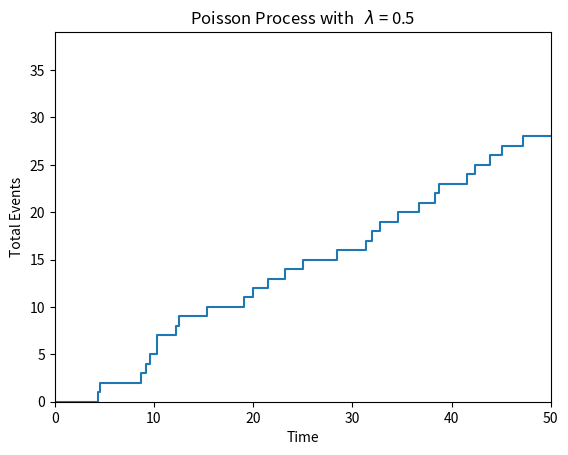

This chart was generated by the following Python code:
import numpy as np
import matplotlib.pyplot as plt
import math

# POISSON PROCESS 

class PoissonProces:
    def __init__(self, avgRate, sim_time):
        self.m_lambda = avgRate
        self.m_simulationTime = sim_time
        self.m_uniformRandomVariablesSet = []
        self.m_interArrivalTimesSet = [0]
        self.m_arrivalTimesSet = [0]
        self.m_numberOfEvents = [0]
        self.generateUniformRandomVariable(self.m_simulationTime)    
        self.generateInterArrivalTimes()

    def generateUniformRandomVariable(self, NumOfRandomVariables):
        self.m_uniformRandomVariablesSet = np.random.uniform(size=NumOfRandomVariables)

    def generateInterArrivalTimes(self):
        self.m_interArrivalTimesSet = [(-math.log(1-x))/self.m_lambda for x in self.m_uniformRandomVariablesSet] 

    def getArrivalTimes(self):
        return self.m_arrivalTimesSet

    def getEvents(self):
        return self.m_numberOfEvents

    def simulate(self,  SimTime = None):
        if SimTime is None:
            SimTime = self.m_simulationTime

        t = 0
        events_count = 0
        for i in self.m_interArrivalTimesSet:
            if t<=SimTime:
                t+=i
                self.m_arrivalTimesSet.append(t)
                events_count+=1
                self.m_numberOfEvents.append(events_count)
 


# SIMULATION DRIVER. 

if __name__ == "__main__":
    SimulationTime = 50
    AverageRate = 0.5
    Process = PoissonProces(AverageRate,SimulationTime)
    Process.simulate()

    x = Process.getArrivalTimes()
    y = Process.getEvents()
    plt.xlim(0,SimulationTime)
    plt.ylim(0,max(y) + 10)
    plt.xlabel("Time")
    plt.ylabel("Total Events")
    plt.title("Poisson Process with   $\lambda$ = " + str(AverageRate))
    plt.step(x,y, where="post")
    plt.show()





